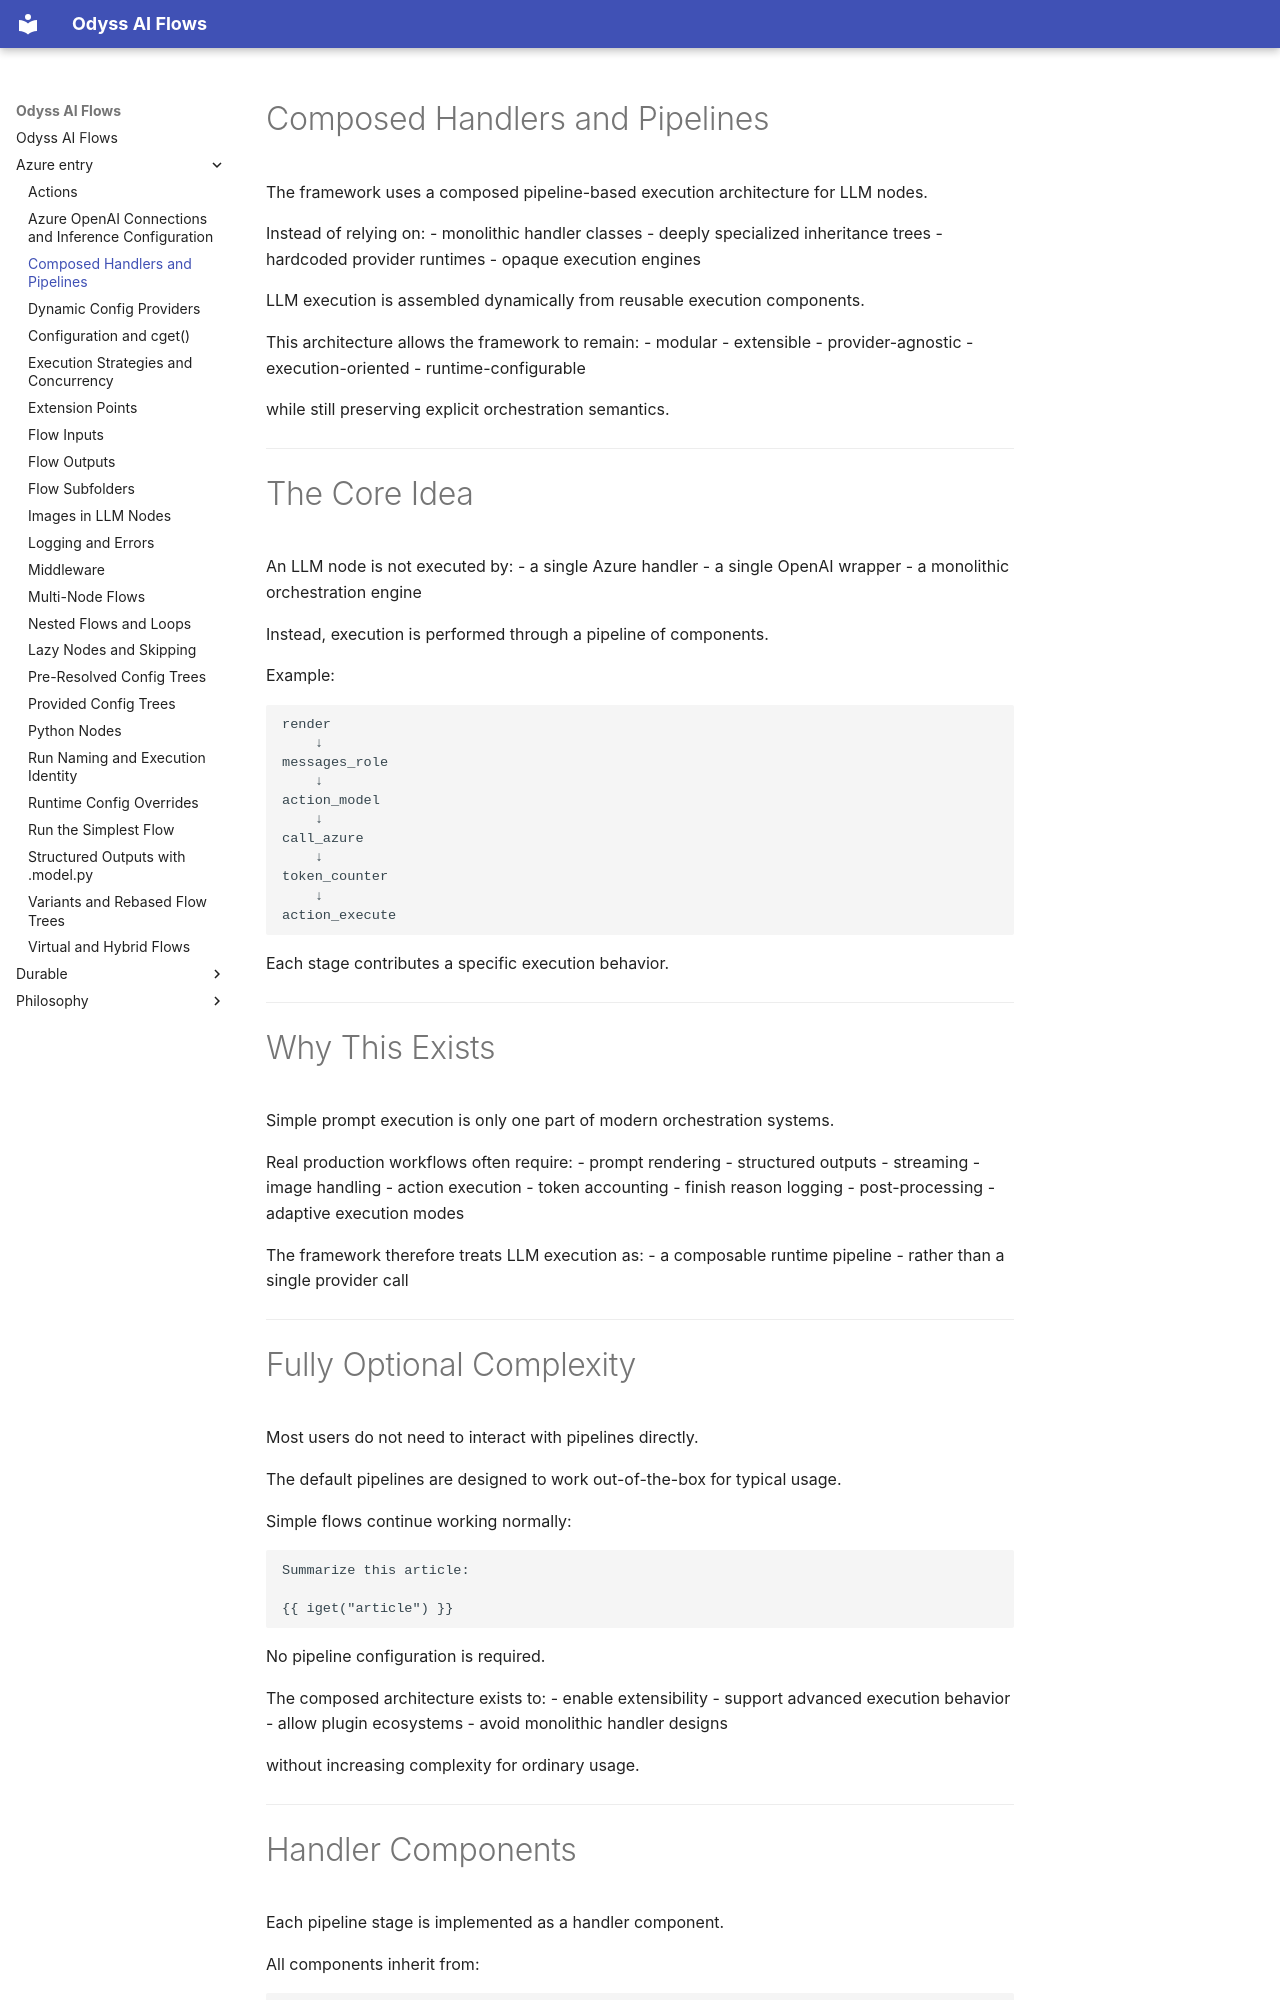

repository: theodyssai/odyss_ai_flows · page: azure_entry/composed_handlers_and_pipelines/index.html · generator: mkdocs

# Composed Handlers and Pipelines

The framework uses a composed pipeline-based execution architecture for LLM nodes.

Instead of relying on:
- monolithic handler classes
- deeply specialized inheritance trees
- hardcoded provider runtimes
- opaque execution engines

LLM execution is assembled dynamically from reusable execution components.

This architecture allows the framework to remain:
- modular
- extensible
- provider-agnostic
- execution-oriented
- runtime-configurable

while still preserving explicit orchestration semantics.

---

# The Core Idea

An LLM node is not executed by:
- a single Azure handler
- a single OpenAI wrapper
- a monolithic orchestration engine

Instead, execution is performed through a pipeline of components.

Example:

```text
render
    ↓
messages_role
    ↓
action_model
    ↓
call_azure
    ↓
token_counter
    ↓
action_execute
```

Each stage contributes a specific execution behavior.

---

# Why This Exists

Simple prompt execution is only one part of modern orchestration systems.

Real production workflows often require:
- prompt rendering
- structured outputs
- streaming
- image handling
- action execution
- token accounting
- finish reason logging
- post-processing
- adaptive execution modes

The framework therefore treats LLM execution as:
- a composable runtime pipeline
- rather than a single provider call

---

# Fully Optional Complexity

Most users do not need to interact with pipelines directly.

The default pipelines are designed to work out-of-the-box for typical usage.

Simple flows continue working normally:

```jinja2
Summarize this article:

{{ iget("article") }}
```

No pipeline configuration is required.

The composed architecture exists to:
- enable extensibility
- support advanced execution behavior
- allow plugin ecosystems
- avoid monolithic handler designs

without increasing complexity for ordinary usage.

---
